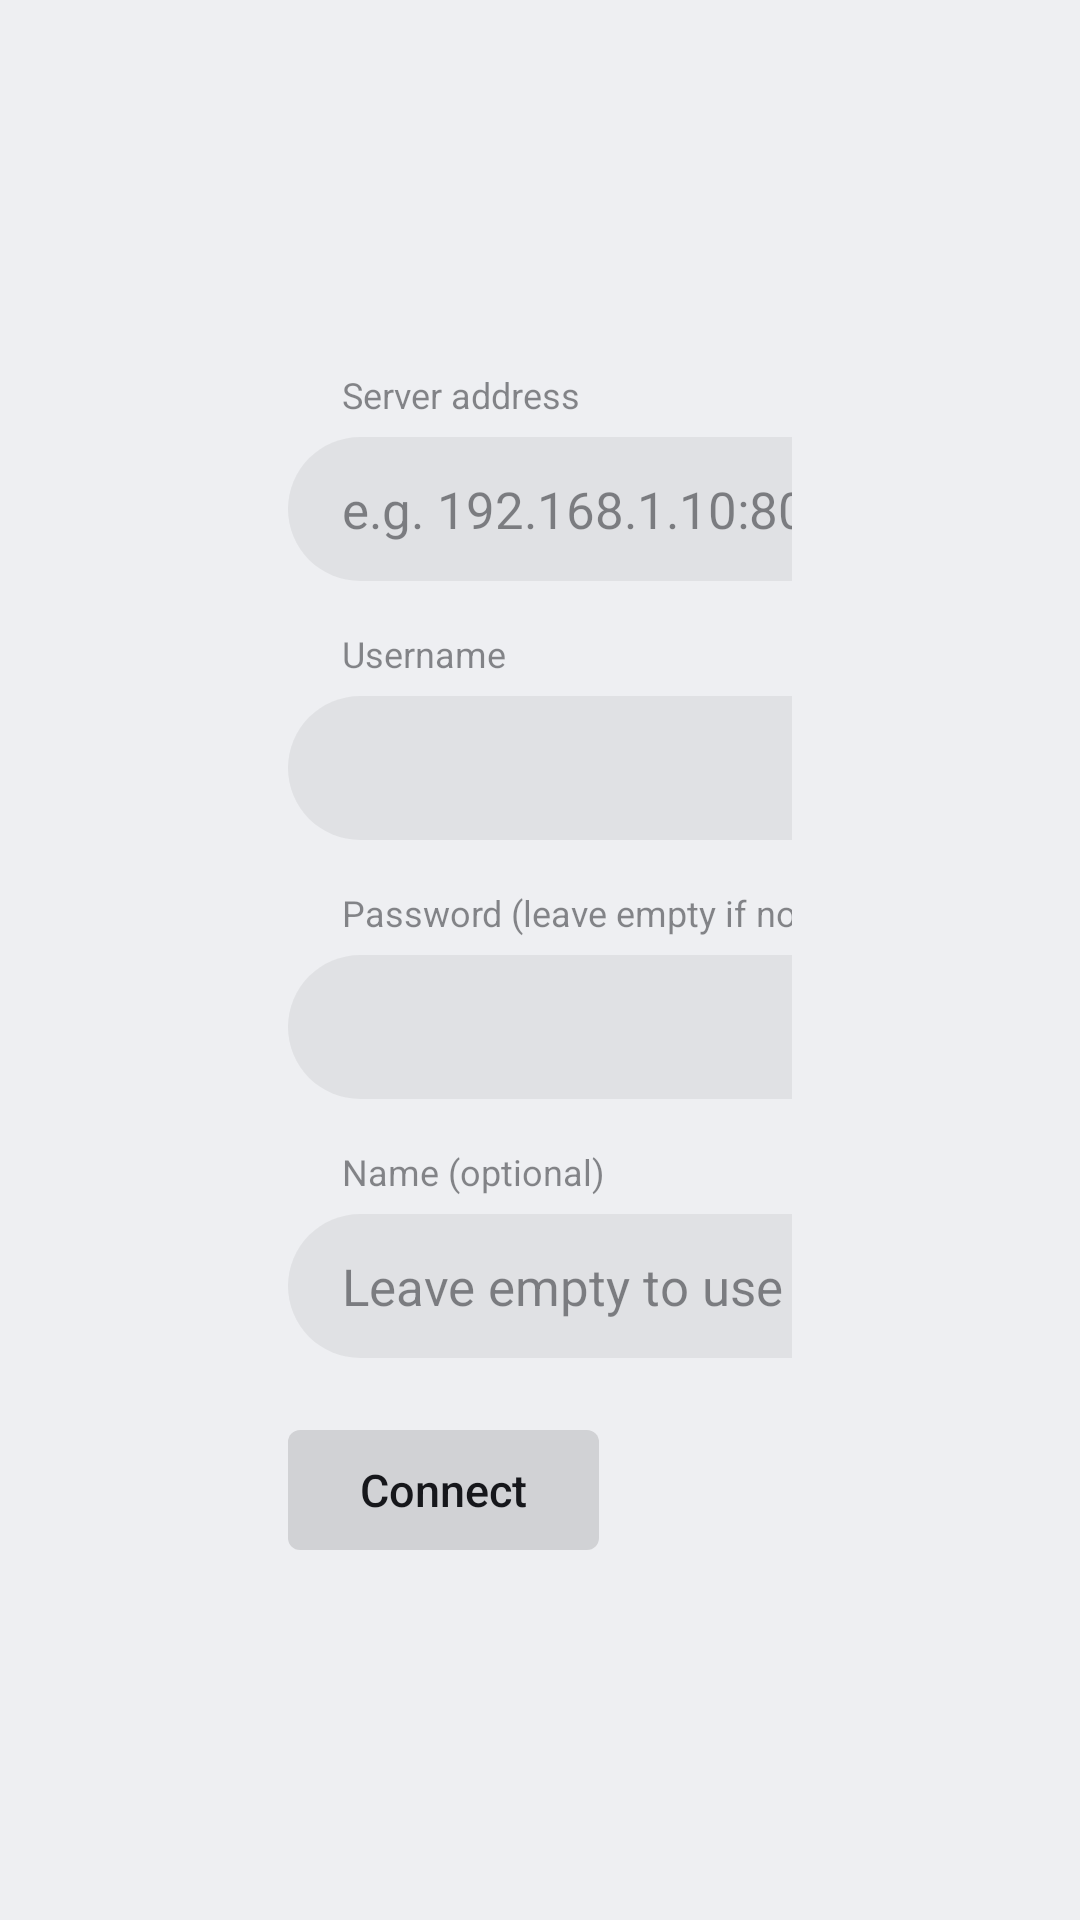

This screen was rendered from an Android layout file. Write that file and the resources it references.
<!-- AndroidManifest.xml: application theme Theme.Lumy -->
<!-- res/layout/activity_direct_login.xml -->
<?xml version="1.0" encoding="utf-8"?>
<LinearLayout xmlns:android="http://schemas.android.com/apk/res/android"
    android:layout_width="match_parent"
    android:layout_height="match_parent"
    android:gravity="center_vertical"
    android:orientation="horizontal"
    android:paddingStart="96dp"
    android:paddingEnd="96dp">

    <LinearLayout
        android:layout_width="0dp"
        android:layout_height="wrap_content"
        android:layout_weight="1"
        android:orientation="vertical"
        android:paddingEnd="48dp">

        <ImageView
            android:layout_width="32dp"
            android:layout_height="32dp"
            android:importantForAccessibility="no"
            android:src="@drawable/ic_launcher" />

        <TextView
            android:id="@+id/title"
            style="@style/Text.Hero"
            android:textSize="28sp"
            android:layout_width="wrap_content"
            android:layout_height="wrap_content"
            android:layout_marginTop="12dp" />

        <TextView
            android:id="@+id/hint"
            style="@style/Text.Body"
            android:layout_width="wrap_content"
            android:layout_height="wrap_content"
            android:layout_marginTop="16dp"
            android:text="@string/direct_login_hint" />

        <TextView
            android:id="@+id/quick_connect"
            style="@style/Button.Lumy"
            android:layout_width="wrap_content"
            android:layout_height="wrap_content"
            android:layout_marginTop="16dp"
            android:text="@string/quick_connect_login" />

        <include
            android:id="@+id/phone_input"
            layout="@layout/view_phone_input_panel"
            android:layout_width="match_parent"
            android:layout_height="wrap_content"
            android:layout_marginTop="20dp" />
    </LinearLayout>

    <LinearLayout
        android:layout_width="440dp"
        android:layout_height="wrap_content"
        android:orientation="vertical">

        <TextView
            style="@style/Text.Caption"
            android:layout_width="wrap_content"
            android:layout_height="wrap_content"
            android:layout_marginStart="18dp"
            android:text="@string/direct_login_address" />

        <EditText
            android:id="@+id/address"
            style="@style/Field.Lumy"
            android:hint="@string/direct_login_address_hint"
            android:imeOptions="actionNext|flagNoExtractUi"
            android:inputType="textUri" />

        <TextView
            style="@style/Text.Caption"
            android:layout_width="wrap_content"
            android:layout_height="wrap_content"
            android:layout_marginStart="18dp"
            android:layout_marginTop="16dp"
            android:text="@string/direct_login_username" />

        <EditText
            android:id="@+id/username"
            style="@style/Field.Lumy"
            android:imeOptions="actionNext|flagNoExtractUi"
            android:inputType="text" />

        <TextView
            style="@style/Text.Caption"
            android:layout_width="wrap_content"
            android:layout_height="wrap_content"
            android:layout_marginStart="18dp"
            android:layout_marginTop="16dp"
            android:text="@string/direct_login_password" />

        <EditText
            android:id="@+id/password"
            style="@style/Field.Lumy"
            android:imeOptions="actionNext|flagNoExtractUi"
            android:inputType="textPassword" />

        <TextView
            style="@style/Text.Caption"
            android:layout_width="wrap_content"
            android:layout_height="wrap_content"
            android:layout_marginStart="18dp"
            android:layout_marginTop="16dp"
            android:text="@string/direct_login_name" />

        <EditText
            android:id="@+id/name"
            style="@style/Field.Lumy"
            android:hint="@string/server_name_hint"
            android:imeOptions="actionDone|flagNoExtractUi"
            android:inputType="text" />

        <LinearLayout
            android:layout_width="match_parent"
            android:layout_height="wrap_content"
            android:layout_marginTop="24dp"
            android:gravity="center_vertical"
            android:orientation="horizontal">

            <TextView
                android:id="@+id/connect"
                style="@style/Button.Lumy"
                android:layout_width="wrap_content"
                android:layout_height="wrap_content"
                android:text="@string/direct_login_connect" />

            <ProgressBar
                android:id="@+id/progress"
                android:layout_width="24dp"
                android:layout_height="24dp"
                android:layout_marginStart="16dp"
                android:indeterminateTint="@color/accent"
                android:visibility="gone" />
        </LinearLayout>

        <TextView
            android:id="@+id/status"
            style="@style/Text.Body"
            android:layout_width="wrap_content"
            android:layout_height="wrap_content"
            android:layout_marginTop="16dp"
            android:visibility="gone" />
    </LinearLayout>
</LinearLayout>
<!-- res/layout/view_phone_input_panel.xml (included above) -->
<?xml version="1.0" encoding="utf-8"?>
<LinearLayout xmlns:android="http://schemas.android.com/apk/res/android"
    android:layout_width="match_parent"
    android:layout_height="wrap_content"
    android:orientation="vertical">

    <TextView
        style="@style/Text.Body"
        android:layout_width="wrap_content"
        android:layout_height="wrap_content"
        android:text="@string/phone_input_title" />

    <LinearLayout
        android:layout_width="match_parent"
        android:layout_height="wrap_content"
        android:layout_marginTop="12dp"
        android:gravity="center_vertical"
        android:orientation="horizontal">

        <ImageView
            android:id="@+id/qr"
            android:layout_width="140dp"
            android:layout_height="140dp"
            android:background="#FFFFFF"
            android:importantForAccessibility="no" />

        <LinearLayout
            android:layout_width="0dp"
            android:layout_height="wrap_content"
            android:layout_weight="1"
            android:layout_marginStart="16dp"
            android:orientation="vertical">

            <TextView
                style="@style/Text.Caption"
                android:maxLines="5"
                android:ellipsize="none"
                android:layout_width="match_parent"
                android:layout_height="wrap_content"
                android:text="@string/phone_input_hint" />

            <TextView
                android:id="@+id/status"
                style="@style/Text.Caption"
                android:maxLines="5"
                android:ellipsize="none"
                android:layout_width="match_parent"
                android:layout_height="wrap_content"
                android:layout_marginTop="8dp"
                android:visibility="gone" />

            <TextView
                android:id="@+id/refresh"
                style="@style/Button.Lumy"
                android:layout_width="wrap_content"
                android:layout_height="wrap_content"
                android:layout_marginTop="12dp"
                android:paddingStart="12dp"
                android:paddingEnd="12dp"
                android:text="@string/phone_input_refresh" />
        </LinearLayout>
    </LinearLayout>
</LinearLayout>
<!-- resources referenced by this layout -->
<resources>
  <color name="accent">#FFC98A00</color>
  <!-- drawable ic_launcher (drawable) -->
  <?xml version="1.0" encoding="utf-8"?>
  <layer-list xmlns:android="http://schemas.android.com/apk/res/android">
      <item>
          <shape>
              <size android:width="48dp" android:height="48dp" />
              <corners android:radius="10dp" />
              <solid android:color="@color/launcher_background" />
          </shape>
      </item>
      <item android:drawable="@drawable/ic_lumy_mark" />
  </layer-list>
  <string name="direct_login_address">Server address</string>
  <string name="direct_login_address_hint">e.g. 192.168.1.10:8096</string>
  <string name="direct_login_connect">Connect</string>
  <string name="direct_login_hint">If you only enter an IP, http and port 8096 are added automatically</string>
  <string name="direct_login_name">Name (optional)</string>
  <string name="direct_login_password">Password (leave empty if none)</string>
  <string name="direct_login_username">Username</string>
  <string name="phone_input_hint">Scan on the same LAN. Valid for 5 minutes. Use a trusted network.</string>
  <string name="phone_input_refresh">Refresh code</string>
  <string name="phone_input_title">Enter with phone</string>
  <string name="quick_connect_login">Quick Connect</string>
  <string name="server_name_hint">Leave empty to use the server\'s own name</string>
  <style name="Text.Body" parent="">
          <item name="android:textColor">@color/text_secondary</item>
          <item name="android:textSize">14sp</item>
          <item name="android:lineSpacingMultiplier">1.15</item>
      </style>
  <style name="Text.Caption" parent="">
          <item name="android:textColor">@color/text_tertiary</item>
          <item name="android:textSize">12sp</item>
          <item name="android:maxLines">1</item>
          <item name="android:ellipsize">end</item>
      </style>
  <style name="Text.Hero" parent="">
          <item name="android:textColor">@color/text_primary</item>
          <item name="android:textSize">30sp</item>
          <item name="android:fontFamily">sans-serif-medium</item>
          <item name="android:maxLines">1</item>
          <item name="android:ellipsize">end</item>
      </style>
  <style name="Theme.Lumy" parent="android:Theme.Material.NoActionBar">
          <item name="android:windowBackground">@color/bg</item>
          <item name="android:colorAccent">@color/accent</item>
          <item name="android:colorPrimary">@color/bg</item>
          <item name="android:colorPrimaryDark">@color/bg</item>
          <item name="android:textColorPrimary">@color/text_primary</item>
          <item name="android:textColorSecondary">@color/text_secondary</item>
          <item name="android:windowContentTransitions">false</item>
      </style>
  <color name="launcher_background">#FF1E1F24</color>
  <!-- drawable button_bg (drawable) -->
  <?xml version="1.0" encoding="utf-8"?>
  <selector xmlns:android="http://schemas.android.com/apk/res/android">
      <item android:state_focused="true">
          <shape><solid android:color="@color/accent" /><corners android:radius="4dp" /></shape>
      </item>
      <item>
          <shape><solid android:color="@color/fill_strong" /><corners android:radius="4dp" /></shape>
      </item>
  </selector>
  <color name="text_primary">#FF16171B</color>
  <color name="text_tertiary">#8016171B</color>
  <color name="text_secondary">#B316171B</color>
  <color name="bg">#FFEEEFF2</color>
  <color name="fill_strong">#1F000000</color>
  <color name="item_focused_bg">#1A000000</color>
  <color name="focus_ring">#FF16171B</color>
  <color name="fill">#0F000000</color>
</resources>
